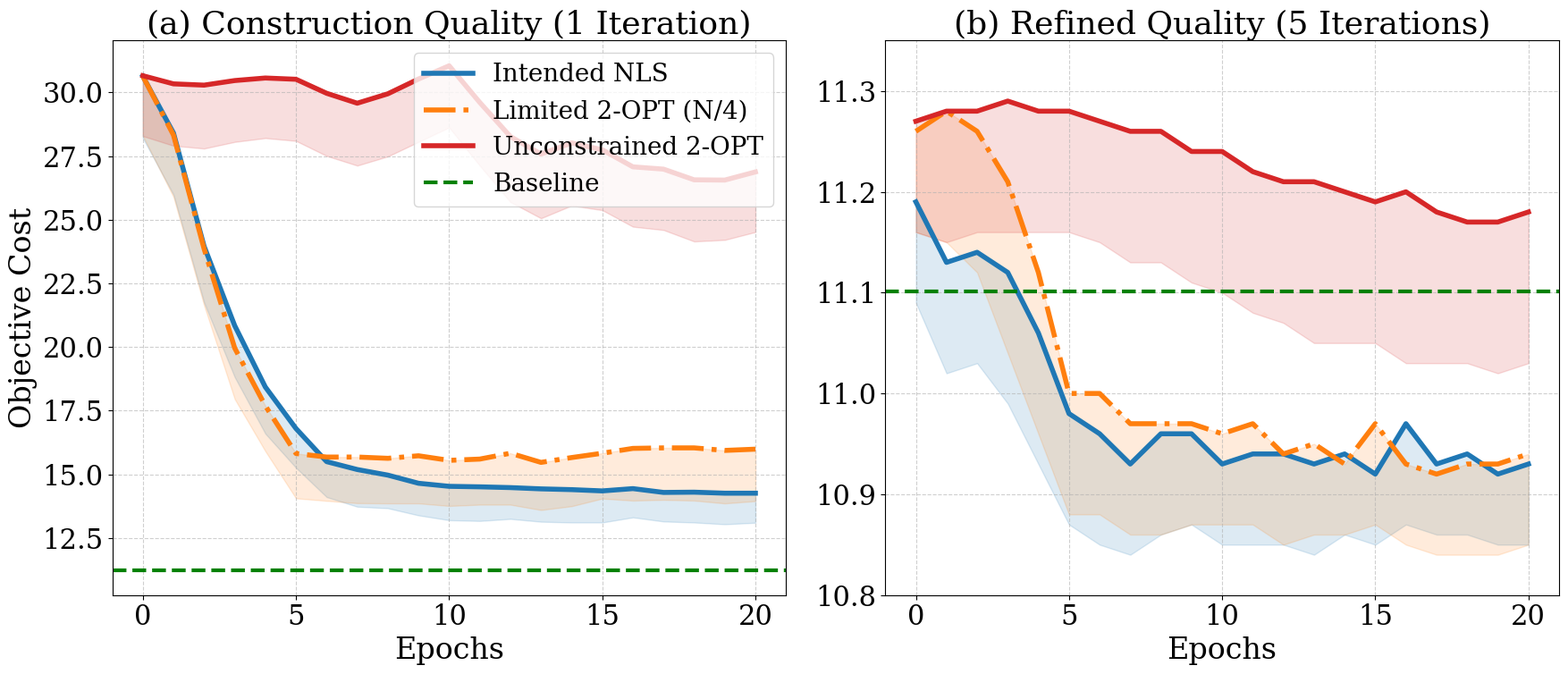

Python code for this plot:
import matplotlib.pyplot as plt
import numpy as np

# --- 1. DATA ENTRY ---

# DeepACO with NLS (Intended)
nls_data = [
    [30.64, 28.21, 11.19, 11.09], [28.41, 25.99, 11.13, 11.02],
    [23.96, 21.75, 11.14, 11.03], [20.84, 18.82, 11.12, 10.99],
    [18.43, 16.60, 11.06, 10.93], [16.80, 15.26, 10.98, 10.87],
    [15.50, 14.11, 10.96, 10.85], [15.19, 13.73, 10.93, 10.84],
    [14.97, 13.67, 10.96, 10.86], [14.65, 13.39, 10.96, 10.87],
    [14.53, 13.20, 10.93, 10.85], [14.51, 13.17, 10.94, 10.85],
    [14.48, 13.25, 10.94, 10.85], [14.43, 13.14, 10.93, 10.84],
    [14.40, 13.11, 10.94, 10.86], [14.35, 13.11, 10.92, 10.85],
    [14.44, 13.31, 10.97, 10.87], [14.29, 13.15, 10.93, 10.86],
    [14.30, 13.11, 10.94, 10.86], [14.26, 13.04, 10.92, 10.85],
    [14.26, 13.10, 10.93, 10.85]
]

# DeepACO with Unconstrained 2-OPT (Failure Case)
opt2_unconstrained_data = [
    [30.66, 28.29, 11.27, 11.16], [30.34, 27.91, 11.28, 11.15],
    [30.29, 27.80, 11.28, 11.16], [30.47, 28.06, 11.29, 11.16],
    [30.57, 28.21, 11.28, 11.16], [30.52, 28.10, 11.28, 11.16],
    [29.97, 27.51, 11.27, 11.15], [29.58, 27.13, 11.26, 11.13],
    [29.95, 27.49, 11.26, 11.13], [30.53, 28.06, 11.24, 11.11],
    [31.05, 28.63, 11.24, 11.10], [29.61, 27.13, 11.22, 11.08],
    [28.27, 25.70, 11.21, 11.07], [27.58, 25.06, 11.21, 11.05],
    [28.02, 25.56, 11.20, 11.05], [27.75, 25.38, 11.19, 11.05],
    [27.08, 24.73, 11.20, 11.03], [26.99, 24.60, 11.18, 11.03],
    [26.57, 24.15, 11.17, 11.03], [26.56, 24.21, 11.17, 11.02],
    [26.88, 24.52, 11.18, 11.03]
]

# DeepACO with Limited 2-OPT (N/4) - NEW DATA
opt2_limited_data = [
    [30.64, 28.30, 11.26, 11.16], [28.33, 25.90, 11.28, 11.15],
    [23.86, 21.64, 11.26, 11.12], [19.96, 17.96, 11.21, 11.04],
    [17.69, 15.91, 11.12, 10.96], [15.82, 14.06, 11.00, 10.88],
    [15.68, 13.96, 11.00, 10.88], [15.68, 13.87, 10.97, 10.86],
    [15.63, 13.86, 10.97, 10.86], [15.73, 13.86, 10.97, 10.87],
    [15.55, 13.76, 10.96, 10.87], [15.60, 13.81, 10.97, 10.87],
    [15.83, 13.81, 10.94, 10.85], [15.47, 13.60, 10.95, 10.86],
    [15.66, 13.75, 10.93, 10.86], [15.83, 14.05, 10.97, 10.87],
    [16.02, 13.97, 10.93, 10.85], [16.04, 14.00, 10.92, 10.84],
    [16.04, 13.97, 10.93, 10.84], [15.94, 13.86, 10.93, 10.84],
    [15.99, 13.95, 10.94, 10.85]
]

bench_t1 = 11.2472887
bench_t5 = 11.1011562
epochs = range(len(nls_data))

# Helper to process data
def process(data):
    return (np.array([x[0] for x in data]), # Mean 1
            np.array([x[1] for x in data]), # Best 1
            np.array([x[2] for x in data]), # Mean 5
            np.array([x[3] for x in data])) # Best 5

nls_m1, nls_b1, nls_m5, nls_b5 = process(nls_data)
unc_m1, unc_b1, unc_m5, unc_b5 = process(opt2_unconstrained_data)
lim_m1, lim_b1, lim_m5, lim_b5 = process(opt2_limited_data)

# --- PLOTTING ---
plt.rcParams.update({
    'font.family': 'serif', 'font.size': 22, 'axes.titlesize': 26,
    'axes.labelsize': 24, 'xtick.labelsize': 22, 'ytick.labelsize': 22,
    'legend.fontsize': 20, 'lines.linewidth': 4, 'lines.markersize': 0,
    'figure.titlesize': 28
})

fig, (ax1, ax2) = plt.subplots(1, 2, figsize=(18, 8))

# --- PLOT A: 1-Iteration ---
# 1. NLS (Blue)
ax1.plot(epochs, nls_m1, label='Intended NLS', color='#1f77b4')
ax1.fill_between(epochs, nls_m1, nls_b1, color='#1f77b4', alpha=0.15)

# 2. Limited 2-OPT (Orange) - New
ax1.plot(epochs, lim_m1, label='Limited 2-OPT (N/4)', color='#ff7f0e', linestyle='-.')
ax1.fill_between(epochs, lim_m1, lim_b1, color='#ff7f0e', alpha=0.15)

# 3. Unconstrained 2-OPT (Red)
ax1.plot(epochs, unc_m1, label='Unconstrained 2-OPT', color='#d62728')
ax1.fill_between(epochs, unc_m1, unc_b1, color='#d62728', alpha=0.15)

# Baseline
ax1.axhline(y=bench_t1, color='green', linestyle='--', linewidth=3, label='Baseline')

ax1.set_title('(a) Construction Quality (1 Iteration)')
ax1.set_xlabel('Epochs')
ax1.set_ylabel('Objective Cost')
ax1.grid(True, linestyle='--', alpha=0.6)
ax1.legend(loc='upper right')

# --- PLOT B: 5-Iteration ---
# 1. NLS (Blue)
ax2.plot(epochs, nls_m5, label='Intended NLS', color='#1f77b4')
ax2.fill_between(epochs, nls_m5, nls_b5, color='#1f77b4', alpha=0.15)

# 2. Limited 2-OPT (Orange)
ax2.plot(epochs, lim_m5, label='Limited 2-OPT (N/4)', color='#ff7f0e', linestyle='-.')
ax2.fill_between(epochs, lim_m5, lim_b5, color='#ff7f0e', alpha=0.15)

# 3. Unconstrained 2-OPT (Red)
ax2.plot(epochs, unc_m5, label='Unconstrained 2-OPT', color='#d62728')
ax2.fill_between(epochs, unc_m5, unc_b5, color='#d62728', alpha=0.15)

# Baseline
ax2.axhline(y=bench_t5, color='green', linestyle='--', linewidth=3, label='Baseline')

ax2.set_title('(b) Refined Quality (5 Iterations)')
ax2.set_xlabel('Epochs')
ax2.grid(True, linestyle='--', alpha=0.6)
ax2.set_ylim(10.80, 11.35)

plt.tight_layout()
plt.savefig('nls_vs_limited_vs_unconstrained.pdf', format='pdf', bbox_inches='tight')
plt.show()
